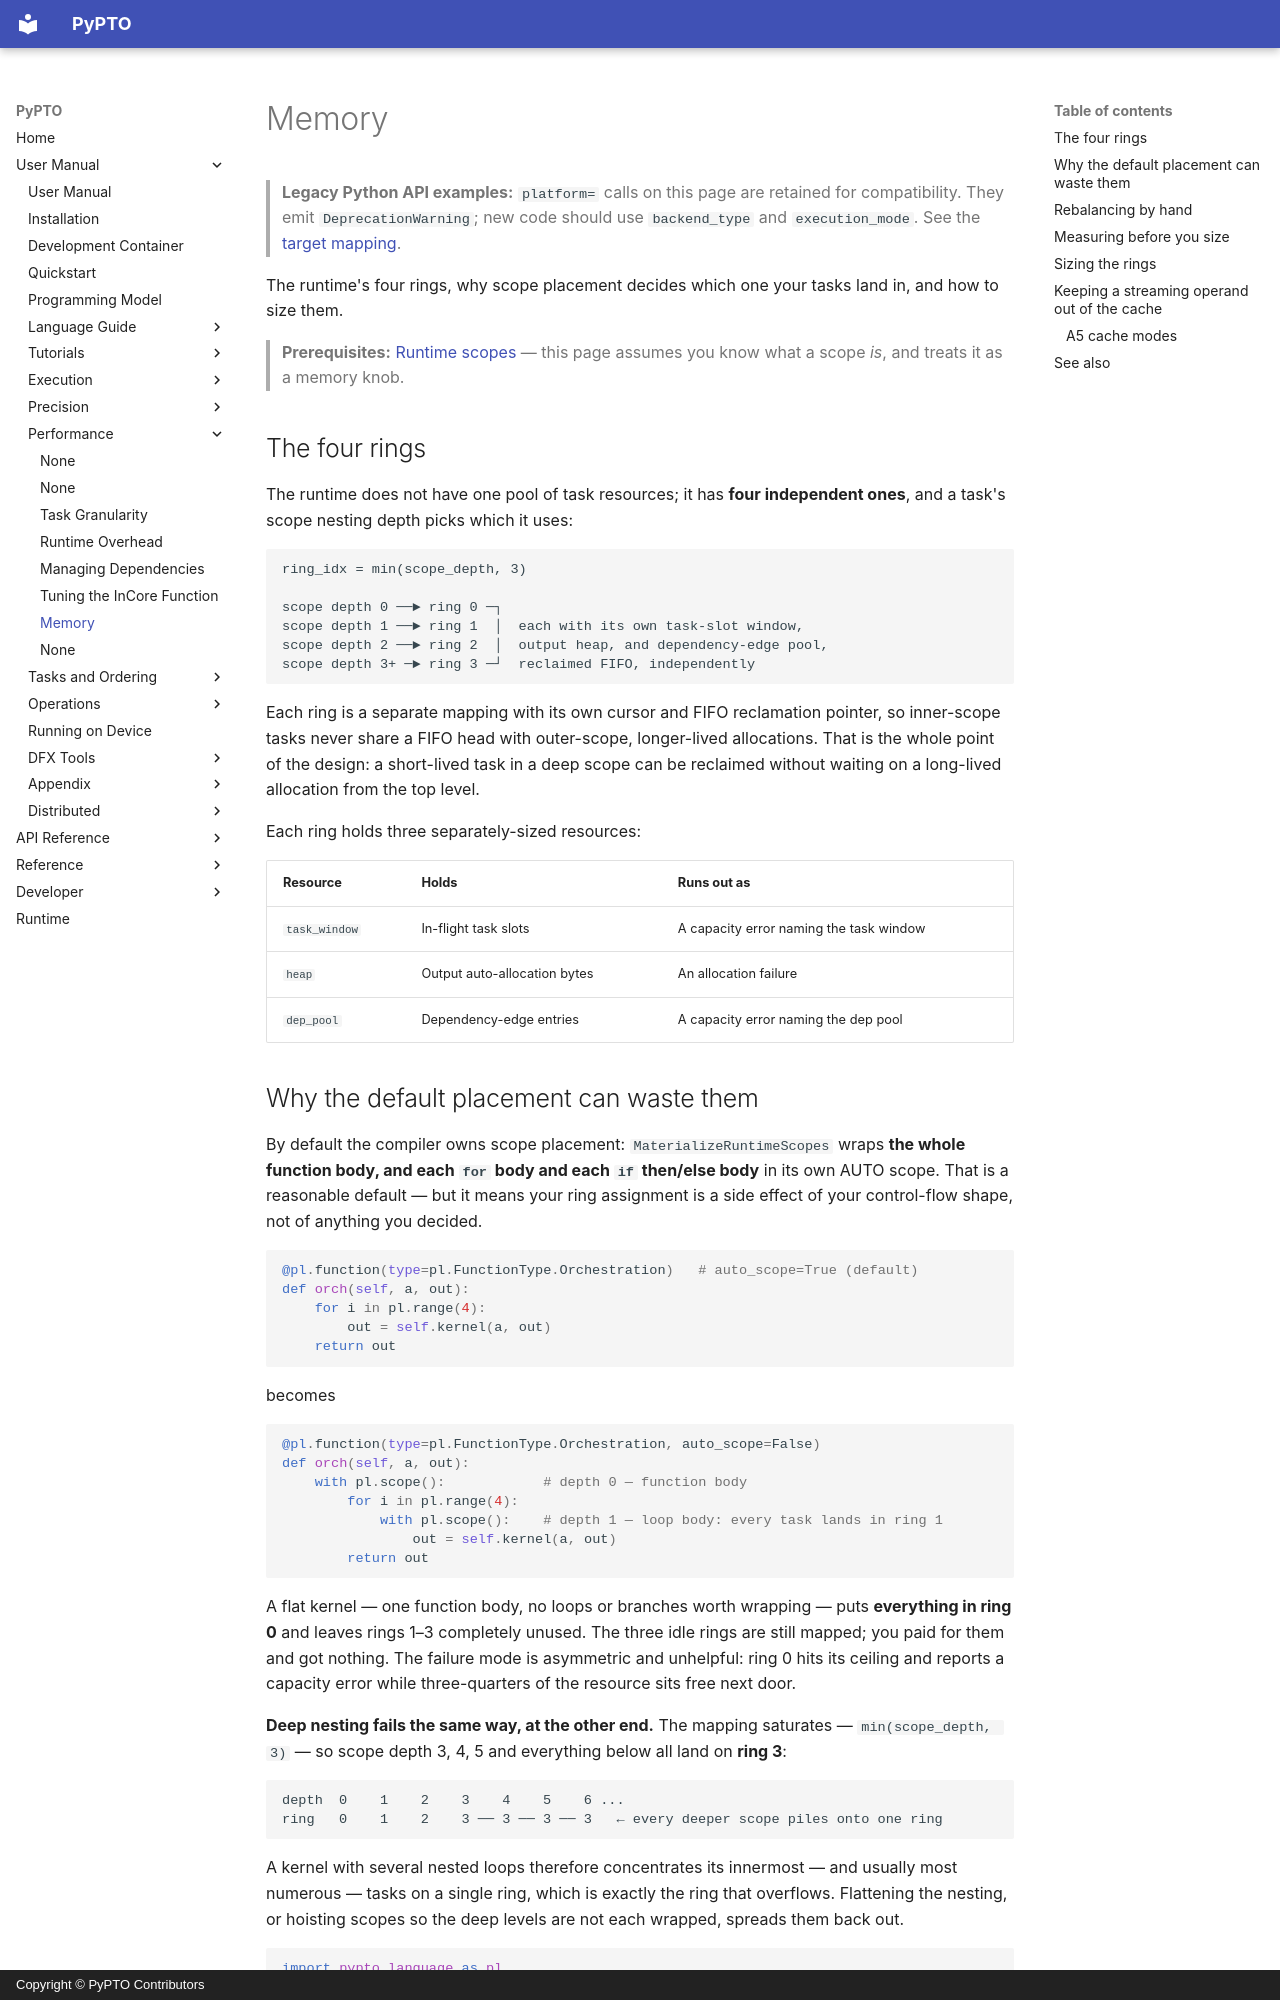

repository: hw-native-sys/pypto · page: en/user/performance/05-memory/index.html · generator: mkdocs · copyright: Copyright © PyPTO Contributors

# Memory

> **Legacy Python API examples:** `platform=` calls on this page are retained for
> compatibility. They emit `DeprecationWarning`; new code should use
> `backend_type` and `execution_mode`. See the [target mapping](../../dev/08-entry-points.md#legacy-platform-examples).

The runtime's four rings, why scope placement decides which one your tasks land in, and how
to size them.

> **Prerequisites:** [Runtime scopes](../tasks/01-scopes.md) — this page assumes you know
> what a scope *is*, and treats it as a memory knob.

## The four rings

The runtime does not have one pool of task resources; it has **four independent ones**, and
a task's scope nesting depth picks which it uses:

```text
ring_idx = min(scope_depth, 3)

scope depth 0 ──► ring 0 ─┐
scope depth 1 ──► ring 1  │  each with its own task-slot window,
scope depth 2 ──► ring 2  │  output heap, and dependency-edge pool,
scope depth 3+ ─► ring 3 ─┘  reclaimed FIFO, independently
```

Each ring is a separate mapping with its own cursor and FIFO reclamation pointer, so
inner-scope tasks never share a FIFO head with outer-scope, longer-lived allocations. That
is the whole point of the design: a short-lived task in a deep scope can be reclaimed
without waiting on a long-lived allocation from the top level.

Each ring holds three separately-sized resources:

| Resource | Holds | Runs out as |
| -------- | ----- | ----------- |
| `task_window` | In-flight task slots | A capacity error naming the task window |
| `heap` | Output auto-allocation bytes | An allocation failure |
| `dep_pool` | Dependency-edge entries | A capacity error naming the dep pool |
